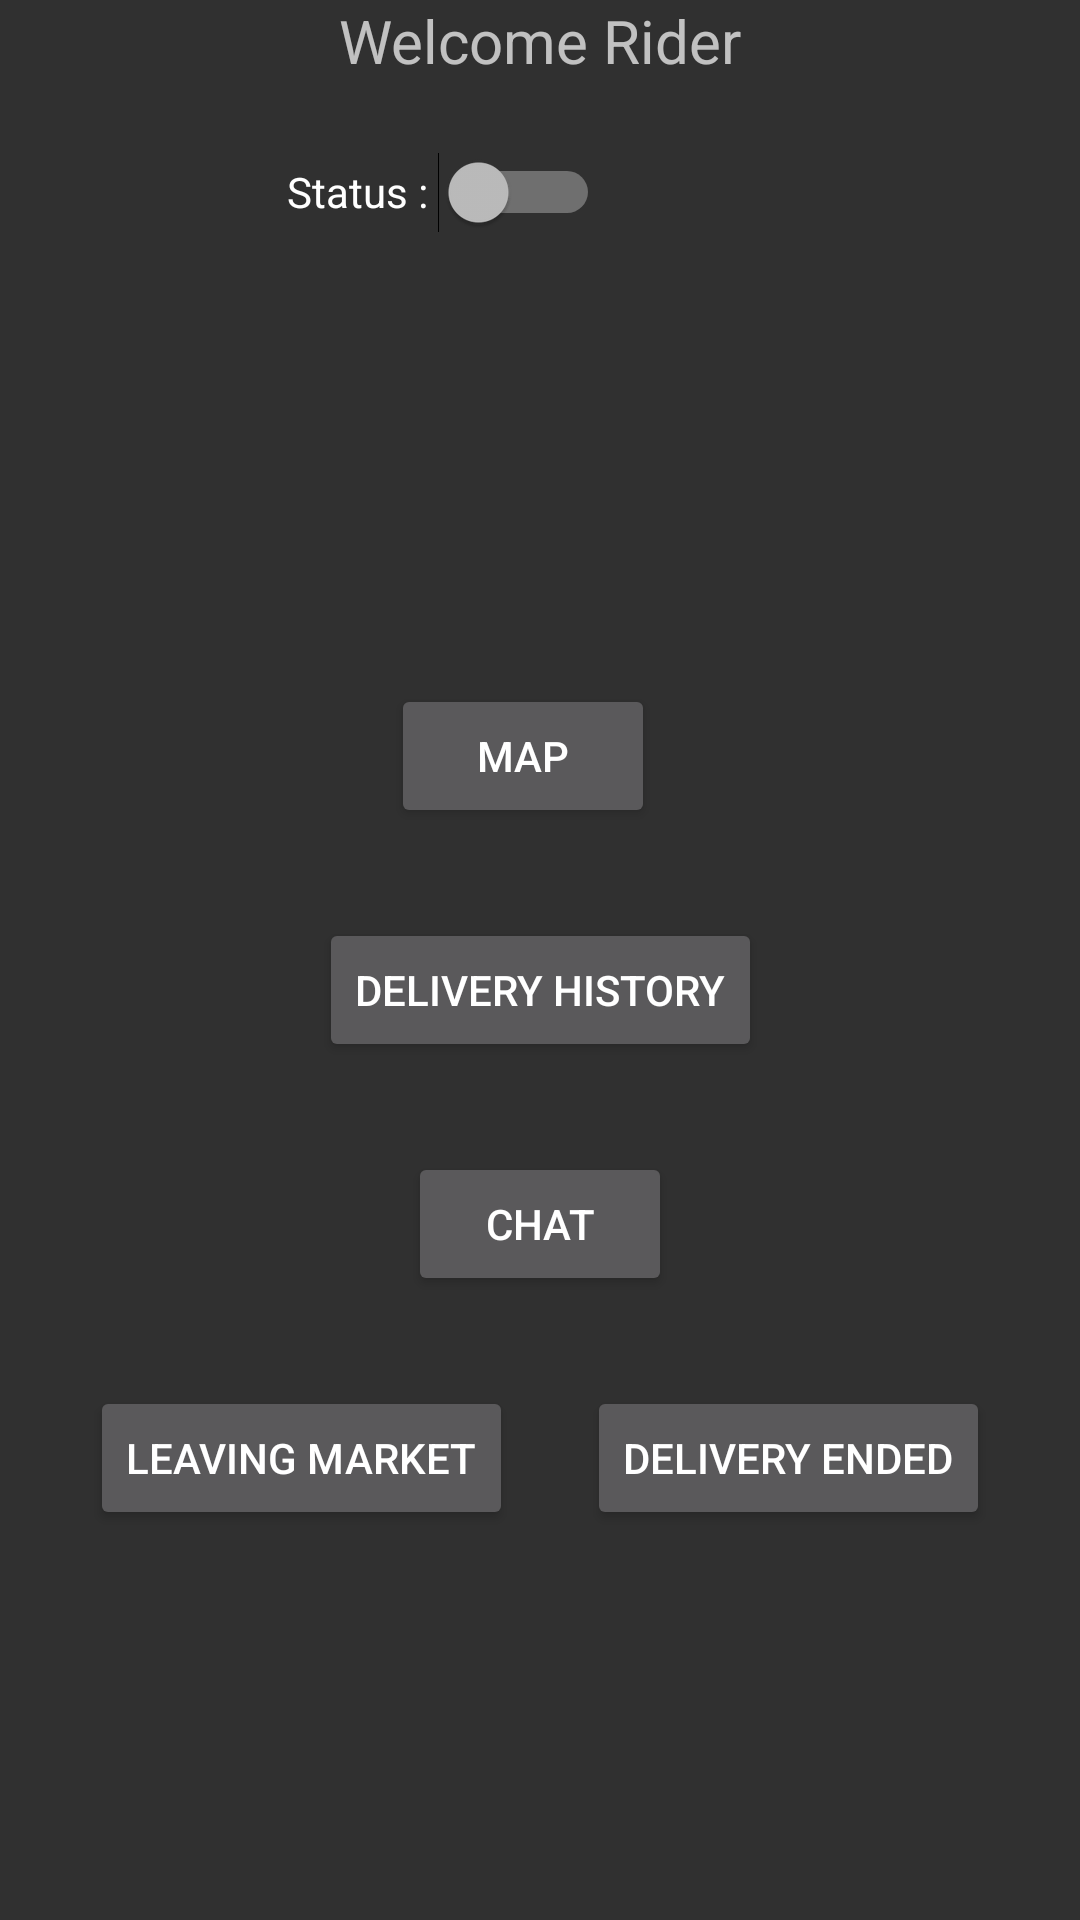

Here is an Android app screen rendered from its layout file. Give the layout XML and the strings, colors and styles it references.
<!-- AndroidManifest.xml: application theme Theme.AppCompat.NoActionBar -->
<!-- res/layout/rider_activity_main.xml -->
<?xml version="1.0" encoding="utf-8"?>
<androidx.constraintlayout.widget.ConstraintLayout xmlns:android="http://schemas.android.com/apk/res/android"
    xmlns:app="http://schemas.android.com/apk/res-auto"
    xmlns:tools="http://schemas.android.com/tools"
    android:layout_width="match_parent"
    android:layout_height="match_parent">

    <TextView
        android:id="@+id/welcome_tv"
        android:layout_width="wrap_content"
        android:layout_height="wrap_content"
        android:layout_centerHorizontal="true"
        android:text="Welcome Rider"
        android:textSize="20dp"
        app:layout_constraintBottom_toTopOf="@+id/switch1"
        app:layout_constraintEnd_toEndOf="parent"
        app:layout_constraintStart_toStartOf="parent"
        app:layout_constraintTop_toTopOf="parent"
        app:layout_constraintVertical_bias="0.0" />

    <ImageButton
        android:id="@+id/exit_imgBtn"
        android:layout_width="40dp"
        android:layout_height="40dp"
        android:layout_alignParentRight="true"
        android:layout_marginEnd="1dp"
        android:background="@android:color/transparent"
        android:scaleType="fitCenter"
        android:src="@drawable/logout"
        app:layout_constraintEnd_toEndOf="parent"
        app:layout_constraintTop_toTopOf="parent" />

    <Switch
        android:id="@+id/switch1"
        android:layout_width="wrap_content"
        android:layout_height="wrap_content"
        android:layout_marginStart="161dp"
        android:layout_marginEnd="160dp"
        android:minHeight="48dp"
        android:switchTextAppearance="@style/TextAppearance.AppCompat.Display1"
        android:text="Status : "
        android:textOff="NOT Aviable"
        android:textOn="Aviable"
        app:layout_constraintEnd_toEndOf="parent"
        app:layout_constraintHorizontal_bias="1.0"
        app:layout_constraintStart_toStartOf="parent"
        app:layout_constraintTop_toBottomOf="@+id/exit_imgBtn"
        tools:ignore="UseSwitchCompatOrMaterialXml" />


    <Button
        android:id="@+id/map_btn"
        android:layout_width="wrap_content"
        android:layout_height="wrap_content"
        android:layout_marginTop="140dp"
        android:text="Map"
        app:layout_constraintEnd_toEndOf="parent"
        app:layout_constraintHorizontal_bias="0.479"
        app:layout_constraintStart_toStartOf="parent"
        app:layout_constraintTop_toBottomOf="@+id/switch1" />

    <Button
        android:id="@+id/delivery_btn"
        android:layout_width="wrap_content"
        android:layout_height="wrap_content"
        android:layout_marginTop="30dp"
        android:text="Delivery History"
        app:layout_constraintEnd_toEndOf="parent"
        app:layout_constraintStart_toStartOf="parent"
        app:layout_constraintTop_toBottomOf="@+id/map_btn" />


    <Button
        android:id="@+id/chat_btn"
        android:layout_width="wrap_content"
        android:layout_height="wrap_content"
        android:layout_marginTop="30dp"
        android:text="Chat"
        app:layout_constraintEnd_toEndOf="parent"
        app:layout_constraintStart_toStartOf="parent"
        app:layout_constraintTop_toBottomOf="@+id/delivery_btn" />

    <Button
        android:id="@+id/picked_btn"
        android:layout_width="wrap_content"
        android:layout_height="wrap_content"
        android:layout_marginTop="30dp"
        android:text="Leaving Market"
        android:layout_marginStart="30dp"
        app:layout_constraintStart_toStartOf="parent"
        app:layout_constraintTop_toBottomOf="@+id/chat_btn" />

    <Button
        android:id="@+id/delivered_btn"
        android:layout_width="wrap_content"
        android:layout_height="wrap_content"
        android:layout_marginTop="30dp"
        android:text="Delivery Ended"
        android:layout_marginEnd="30dp"
        app:layout_constraintEnd_toEndOf="parent"
        app:layout_constraintTop_toBottomOf="@+id/chat_btn" />

</androidx.constraintlayout.widget.ConstraintLayout>
<!-- resources referenced by this layout -->
<resources>

</resources>
